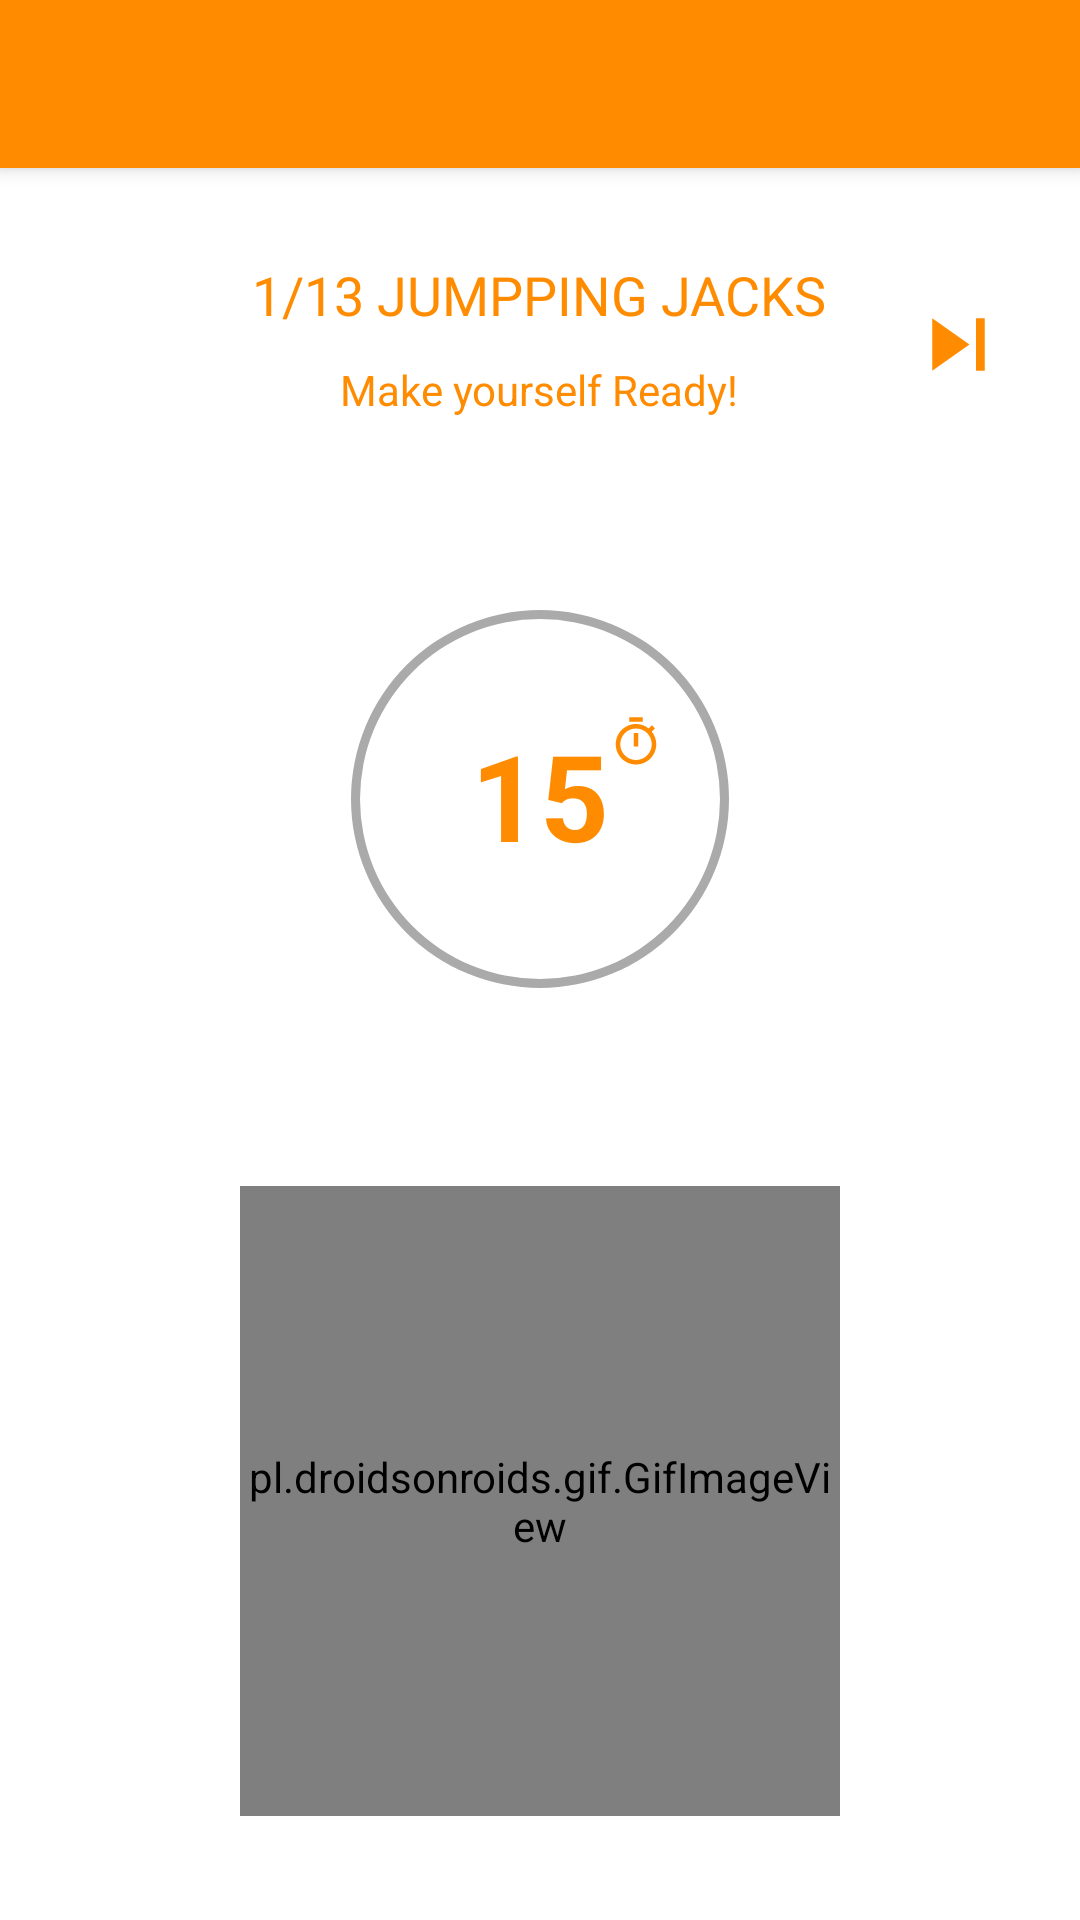

Produce the Android XML layout that renders to this screen, including the resource entries it uses.
<!-- AndroidManifest.xml: application theme AppTheme -->
<!-- res/layout/activity_abs_exercise.xml -->
<?xml version="1.0" encoding="utf-8"?>
<RelativeLayout xmlns:android="http://schemas.android.com/apk/res/android"
    xmlns:app="http://schemas.android.com/apk/res-auto"
    xmlns:tools="http://schemas.android.com/tools"
    android:background="#ffffff"
    android:layout_width="match_parent"
    android:layout_height="match_parent"
    tools:context="io.github.kosmologist.workoutTrainer.AbsWorkout.AbsExerciseActivity">
    <android.support.v7.widget.Toolbar
        android:id="@+id/absToolbar"
        android:layout_width="match_parent"
        android:layout_height="?attr/actionBarSize"
        android:elevation="4dp"
        android:background="#ff8c00"/>
    <TextView
        android:id="@+id/absReady"
        android:layout_width="wrap_content"
        android:layout_height="wrap_content"
        android:layout_centerHorizontal="true"
        android:layout_marginTop="10dp"
        android:text="Make yourself Ready!"
        android:textColor="#ff8c00"
        android:layout_below="@+id/absExerciseName"/>
    <TextView
        android:layout_below="@+id/absToolbar"
        android:id="@+id/absExerciseName"
        android:layout_width="wrap_content"
        android:layout_height="wrap_content"
        android:textSize="18sp"
        android:layout_centerHorizontal="true"
        android:layout_marginTop="30dp"
        android:text="1/13 JUMPPING JACKS"
        android:textColor="#ff8c00" />
    <ProgressBar
        android:id="@+id/absProgressBar"
        style="?android:progressBarStyleHorizontal"
        android:layout_width="150dp"
        android:layout_height="150dp"
        android:layout_below="@+id/absReady"
        android:layout_centerHorizontal="true"
        android:layout_marginTop="52dp"
        android:progress="100"
        android:progressDrawable="@drawable/circle" />

    <ImageButton
        android:id="@+id/absSkip"
        android:layout_width="35dp"
        android:layout_height="35dp"
        android:layout_above="@+id/absProgressBar"
        android:layout_marginBottom="7dp"
        android:layout_marginLeft="22dp"
        android:layout_marginStart="22dp"
        android:layout_toEndOf="@+id/gifAbsImageView"
        android:layout_toRightOf="@+id/gifAbsImageView"
        android:background="@drawable/ic_skip_next_black_24dp" />
    <ImageView
        android:layout_width="wrap_content"
        android:layout_height="wrap_content"
        android:layout_alignTop="@+id/tvAbsNum"
        android:layout_toEndOf="@+id/tvAbsNum"
        android:layout_toRightOf="@+id/tvAbsNum"
        android:src="@drawable/ic_timer_black_18dp" />

    <TextView

        android:id="@+id/tvAbsNum"
        android:layout_width="wrap_content"
        android:layout_height="wrap_content"
        android:layout_alignTop="@+id/absProgressBar"
        android:layout_centerHorizontal="true"
        android:layout_marginTop="47dp"
        android:text="15"
        android:textAlignment="center"
        android:textColor="#FF8C00"
        android:textSize="40sp"
        android:textStyle="bold" />

    <pl.droidsonroids.gif.GifImageView
        android:id="@+id/gifAbsImageView"
        android:layout_width="200dp"
        android:layout_height="210dp"
        android:layout_below="@+id/absProgressBar"
        android:layout_centerHorizontal="true"
        android:layout_marginTop="54dp"
        android:src="@drawable/jumpingjacks" />

</RelativeLayout>
<!-- resources referenced by this layout -->
<resources>
  <!-- drawable circle (drawable) -->
  <?xml version="1.0" encoding="utf-8"?>
  <shape xmlns:android="http://schemas.android.com/apk/res/android"
      android:shape="ring"
      android:innerRadiusRatio="2.5"
      android:thickness="3dp"
      android:useLevel="true">
      <solid android:color="@android:color/darker_gray"/>
  
  </shape>
  <!-- drawable ic_skip_next_black_24dp (drawable) -->
  <?xml version="1.0" encoding="UTF-8" standalone="no"?>
  <vector xmlns:android="http://schemas.android.com/apk/res/android" android:height="24dp" android:viewportHeight="24.0" android:viewportWidth="24.0" android:width="24dp">
      <path android:fillColor="#ff8c00" android:pathData="M6,18l8.5,-6L6,6v12zM16,6v12h2V6h-2z"/>
  </vector>
  <!-- drawable ic_timer_black_18dp (drawable) -->
  <?xml version="1.0" encoding="UTF-8" standalone="no"?>
  <vector xmlns:android="http://schemas.android.com/apk/res/android" android:height="18dp" android:viewportHeight="24.0" android:viewportWidth="24.0" android:width="18dp">
      <path android:fillColor="#FF8C00" android:pathData="M15,1L9,1v2h6L15,1zM11,14h2L13,8h-2v6zM19.03,7.39l1.42,-1.42c-0.43,-0.51 -0.9,-0.99 -1.41,-1.41l-1.42,1.42C16.07,4.74 14.12,4 12,4c-4.97,0 -9,4.03 -9,9s4.02,9 9,9 9,-4.03 9,-9c0,-2.12 -0.74,-4.07 -1.97,-5.61zM12,20c-3.87,0 -7,-3.13 -7,-7s3.13,-7 7,-7 7,3.13 7,7 -3.13,7 -7,7z"/>
  </vector>
  <style name="AppTheme" parent="Theme.AppCompat.Light.NoActionBar">
          
          <item name="colorPrimary">#FF8C00</item>
          <item name="colorPrimaryDark">#FF8C00</item>
          <item name="colorAccent">#FF8C00</item>
      </style>
</resources>
